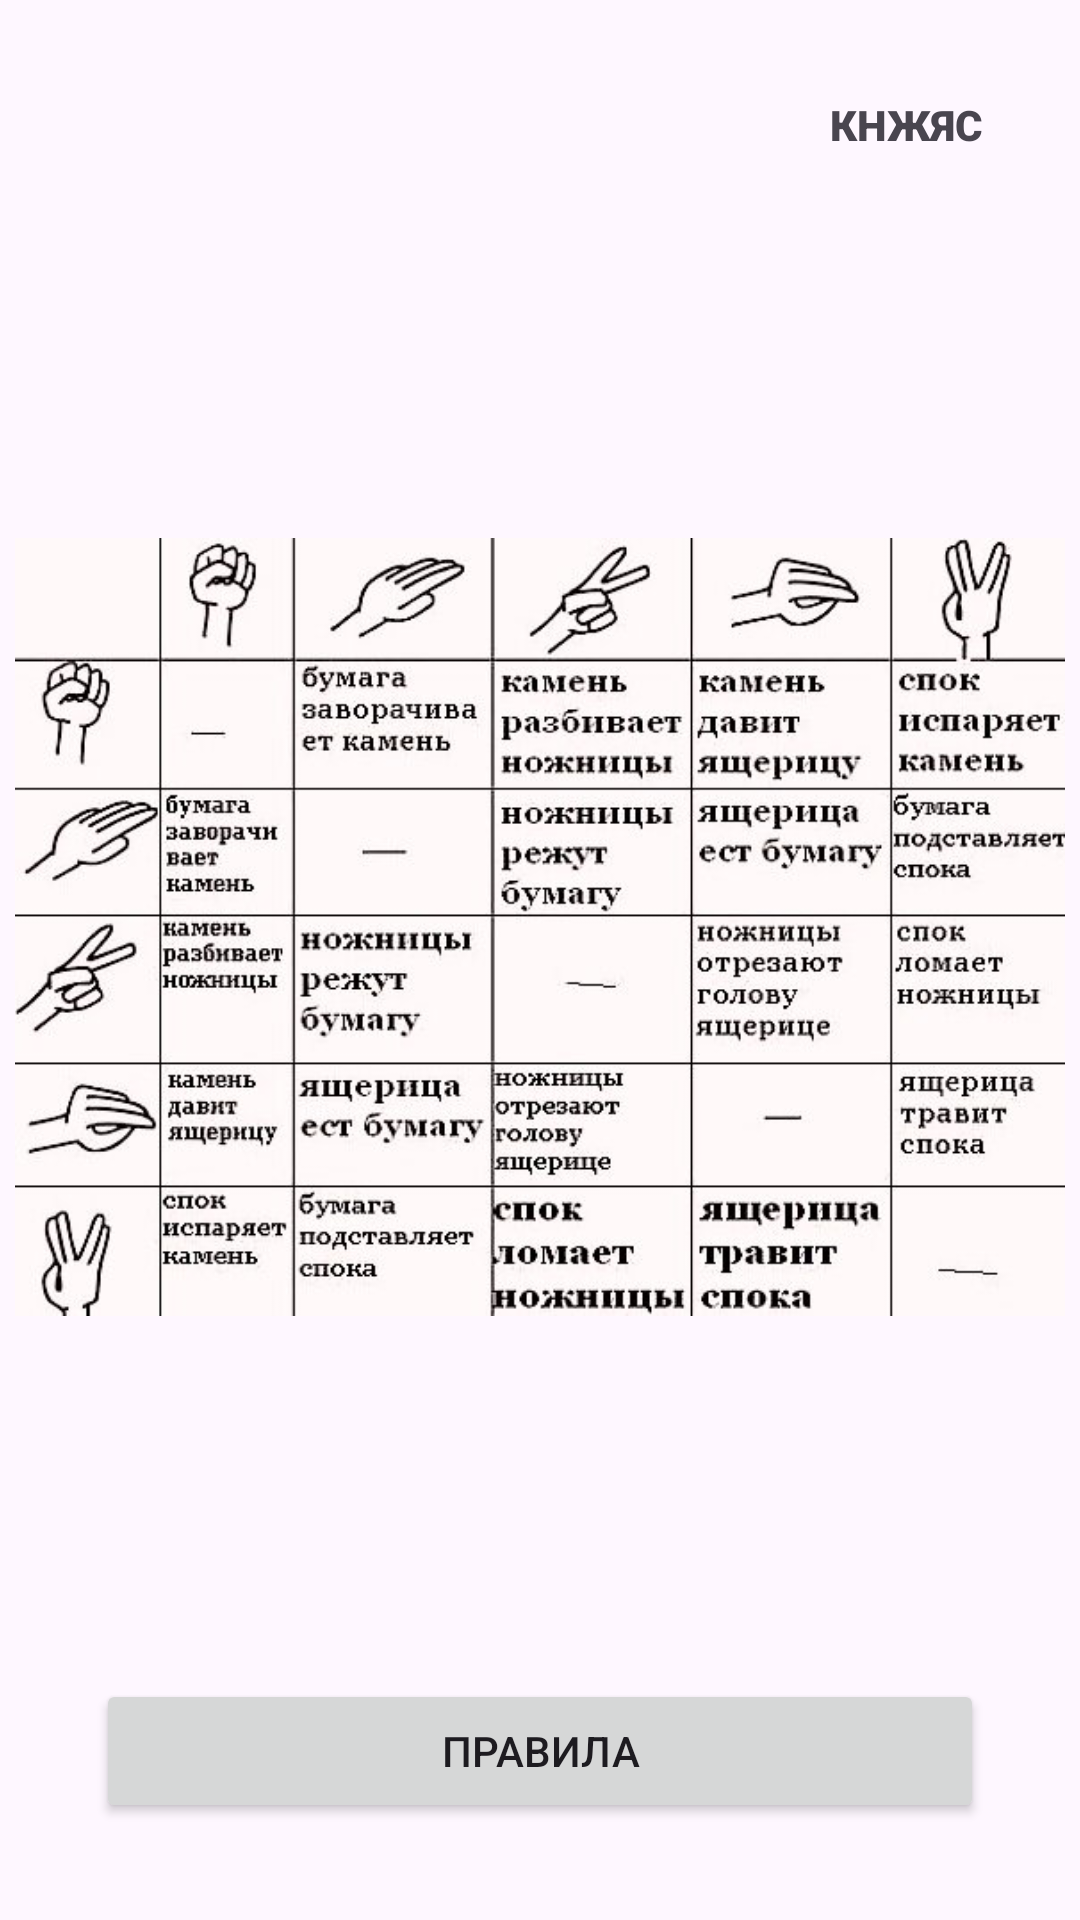

The Android layout XML behind this screen, and the referenced resources:
<!-- AndroidManifest.xml: application theme Theme.Pr12_KamenNozhBumaga -->
<!-- res/layout/fragment_rules.xml -->
<?xml version="1.0" encoding="utf-8"?>
<androidx.constraintlayout.widget.ConstraintLayout xmlns:android="http://schemas.android.com/apk/res/android"
    xmlns:app="http://schemas.android.com/apk/res-auto"
    xmlns:tools="http://schemas.android.com/tools"
    android:layout_width="match_parent"
    android:layout_height="match_parent"
    tools:context=".Rules">

    <include
        android:id="@+id/include2"
        layout="@layout/back_menu"
        android:layout_width="0dp"
        android:layout_height="wrap_content"
        app:layout_constraintEnd_toEndOf="parent"
        app:layout_constraintStart_toStartOf="parent"
        app:layout_constraintTop_toTopOf="parent" />

    <ImageView
        android:id="@+id/imageView4"
        android:layout_width="350dp"
        android:layout_height="wrap_content"
        android:layout_marginStart="32dp"
        android:layout_marginTop="8dp"
        android:layout_marginEnd="32dp"
        android:src="@drawable/tablknb"
        app:layout_constraintEnd_toEndOf="parent"
        app:layout_constraintStart_toStartOf="parent"
        app:layout_constraintTop_toBottomOf="@+id/include2" />

    <Button
        android:id="@+id/button9"
        android:layout_width="0dp"
        android:layout_height="wrap_content"
        android:layout_marginStart="32dp"
        android:layout_marginEnd="32dp"
        android:text="Правила"
        app:layout_constraintBottom_toBottomOf="parent"
        app:layout_constraintEnd_toEndOf="parent"
        app:layout_constraintStart_toStartOf="parent"
        app:layout_constraintTop_toBottomOf="@+id/imageView4" />
</androidx.constraintlayout.widget.ConstraintLayout>
<!-- res/layout/back_menu.xml (included above) -->
<?xml version="1.0" encoding="utf-8"?>
<androidx.constraintlayout.widget.ConstraintLayout xmlns:android="http://schemas.android.com/apk/res/android"
    xmlns:app="http://schemas.android.com/apk/res-auto"
    android:layout_width="match_parent"
    android:layout_height="wrap_content">

    <ImageView
        android:id="@+id/exitBtn"
        android:layout_width="wrap_content"
        android:layout_height="wrap_content"
        android:layout_marginStart="32dp"
        android:layout_marginTop="32dp"
        android:layout_marginBottom="32dp"
        app:layout_constraintBottom_toBottomOf="parent"
        app:layout_constraintStart_toStartOf="parent"
        app:layout_constraintTop_toTopOf="parent"
        app:srcCompat="@drawable/baseline_add_to_home_screen_24" />

    <TextView
        android:id="@+id/textView4"
        android:layout_width="wrap_content"
        android:layout_height="wrap_content"
        android:layout_marginTop="32dp"
        android:layout_marginEnd="32dp"
        android:layout_marginBottom="32dp"
        android:fontFamily="sans-serif-black"
        android:text="КНЖЯС"
        app:layout_constraintBottom_toBottomOf="parent"
        app:layout_constraintEnd_toEndOf="parent"
        app:layout_constraintTop_toTopOf="parent" />
</androidx.constraintlayout.widget.ConstraintLayout>
<!-- resources referenced by this layout -->
<resources>
  <!-- drawable tablknb: jpg bitmap (drawable, 72484 bytes) -->
  <style name="Theme.Pr12_KamenNozhBumaga" parent="Base.Theme.Pr12_KamenNozhBumaga" />
  <style name="Base.Theme.Pr12_KamenNozhBumaga" parent="Theme.Material3.DayNight.NoActionBar">
          
          
      </style>
</resources>
